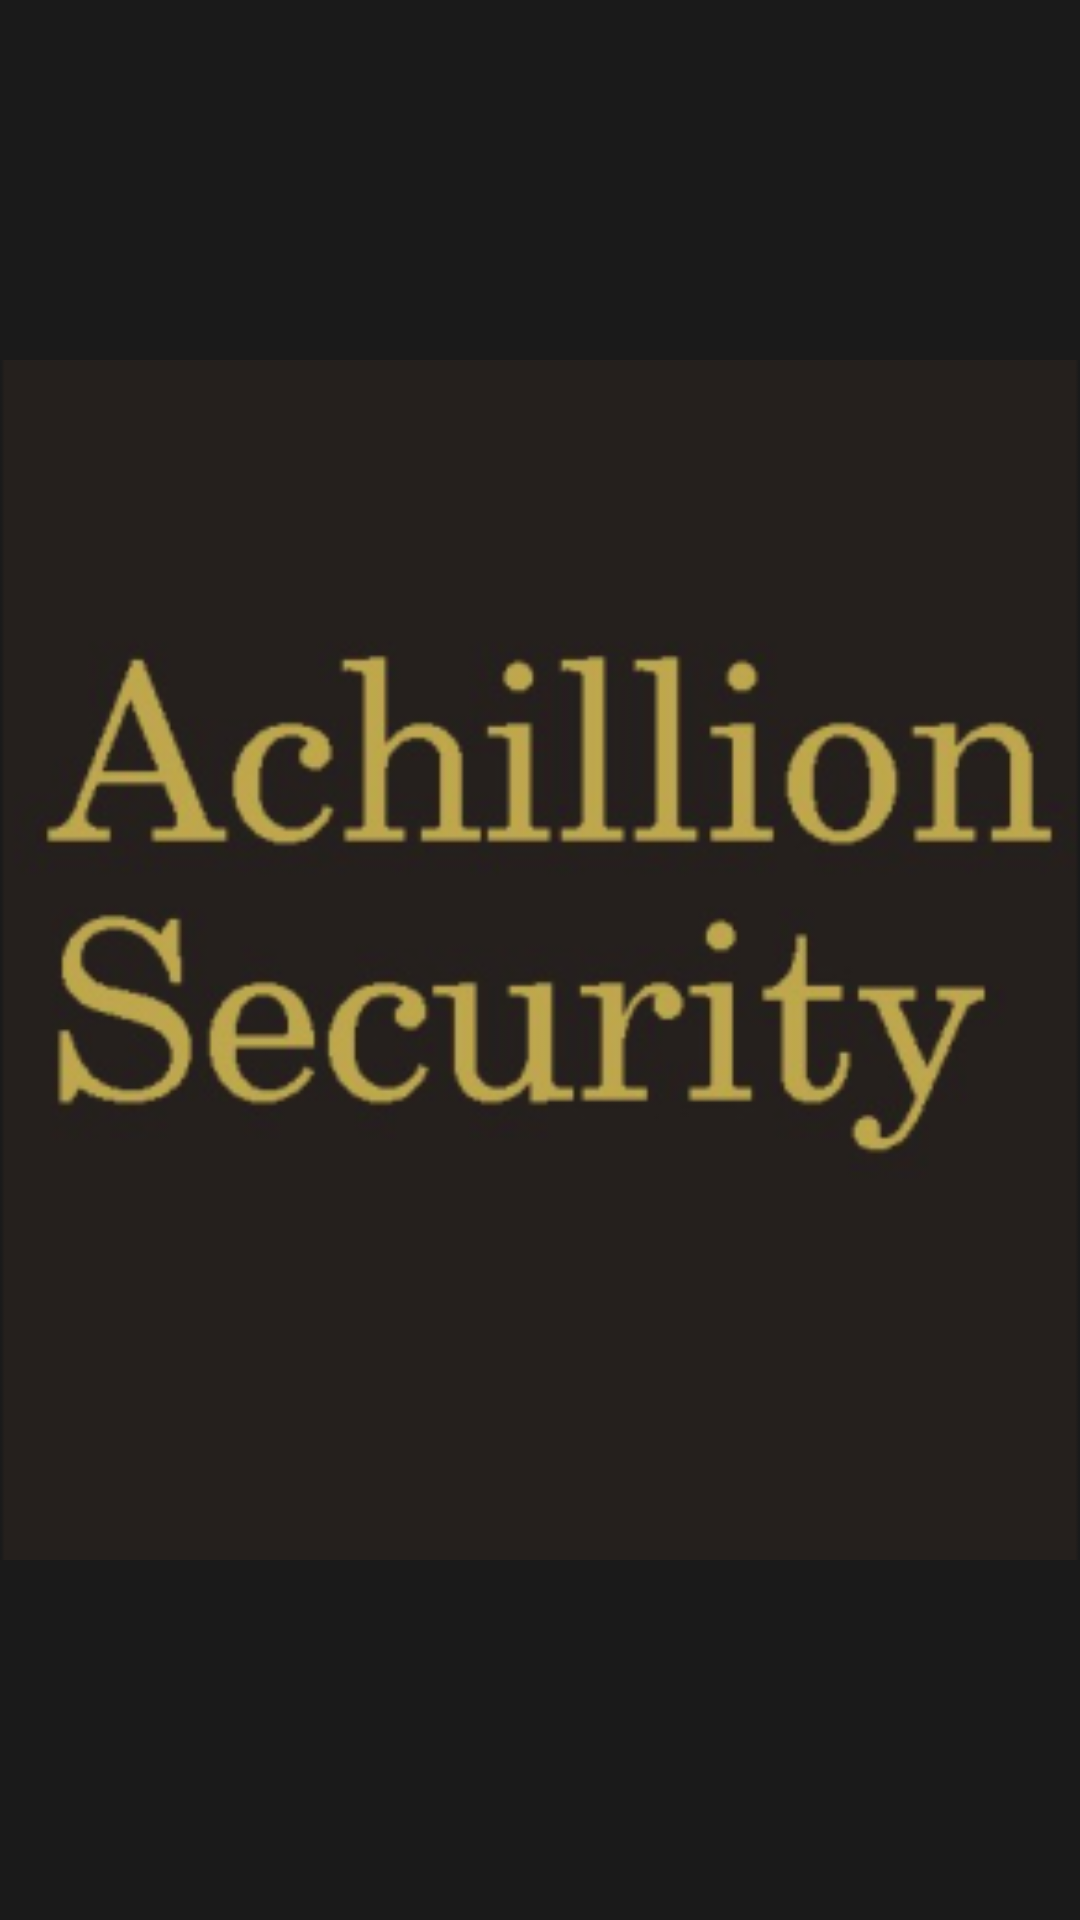

Layout XML and referenced resources for this Android screen:
<!-- AndroidManifest.xml: application theme Theme.Achillion_Security_Scanner -->
<!-- res/layout/launcher_activity.xml -->
<?xml version="1.0" encoding="utf-8"?>
<androidx.constraintlayout.widget.ConstraintLayout xmlns:android="http://schemas.android.com/apk/res/android"
    xmlns:app="http://schemas.android.com/apk/res-auto"
    xmlns:tools="http://schemas.android.com/tools"
    android:layout_width="match_parent"
    android:layout_height="match_parent"
    tools:context=".LauncherActivity"
    android:background="@color/brown_500">

   <ImageView
       android:layout_width="match_parent"
       android:layout_height="400dp"
       android:scaleType="centerCrop"
       android:src="@mipmap/achillion_security_launcher_foreground"
       app:layout_constraintBottom_toBottomOf="parent"
       app:layout_constraintTop_toTopOf="parent"
       tools:layout_editor_absoluteX="-16dp" />
</androidx.constraintlayout.widget.ConstraintLayout>
<!-- resources referenced by this layout -->
<resources>
  <color name="brown_500">#1A1A1A</color>
  <!-- mipmap achillion_security_launcher_foreground: png bitmap (mipmap-hdpi, 8836 bytes) -->
  <style name="Theme.Achillion_Security_Scanner" parent="Theme.MaterialComponents.DayNight.DarkActionBar">
          
          <item name="colorPrimary">@color/purple_500</item>
          <item name="colorPrimaryVariant">@color/purple_700</item>
          <item name="colorOnPrimary">@color/white</item>
          
          <item name="colorSecondary">@color/teal_200</item>
          <item name="colorSecondaryVariant">@color/teal_700</item>
          <item name="colorOnSecondary">@color/black</item>
          
          <item name="android:statusBarColor" tools:targetApi="l">?attr/colorPrimaryVariant</item>
          
      </style>
  <color name="purple_700">#FF3700B3</color>
  <color name="teal_200">#FF03DAC5</color>
  <color name="teal_700">#FF018786</color>
  <color name="black">#FF000000</color>
  <!-- not gathered from this repository: default colours our renderer supplied (Android Studio template values) -->
  <color name="purple_500">#FF6200EE</color>
  <color name="white">#FFFFFFFF</color>
</resources>
